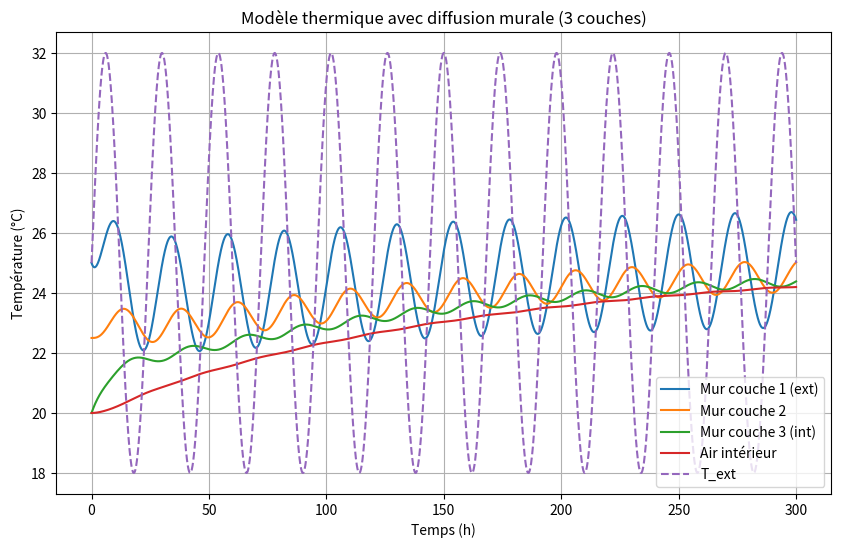

This figure's Python source:
import numpy as np
import matplotlib.pyplot as plt

# === Données géométriques et physiques ===
A_sol = 300         # m²
h = 2.5             # m
e_mur = 0.6         # m (épaisseur totale)
lambda_mur = 2.2    # W/m·K (pierre calcaire)
rho_mur = 2500      # kg/m³
c_p_mur = 880       # J/kg·K
rho_air = 1.2       # kg/m³
c_p_air = 1000      # J/kg·K
h_int = 9           # W/m²·K

# === Surfaces et volumes ===
A_mur = 2 * (2 * np.sqrt(A_sol)) * h
volume_air = A_sol * h
V_mur_total = A_mur * e_mur

# === Découpage en 3 couches ===
n_couches = 3
e_couche = e_mur / n_couches
V_couche = A_mur * e_couche
C_mur = rho_mur * c_p_mur * V_couche
R_couche = e_couche / (lambda_mur * A_mur)

# === Résistances et capacités ===
C1 = C2 = C3 = C_mur
C_int = volume_air * rho_air * c_p_air + rho_mur * c_p_mur * A_sol * 0.2 +  rho_mur * c_p_mur * A_sol * 0.10
R_iso = R_couche       # résistance vers extérieur
R12 = R23 = R_couche   # résistances internes murales
R_mur_int = 1 / (h_int * A_mur)

# === Simulation (Euler explicite) ===
dt = 0.1  # h
t_max = 300
N = int(t_max / dt)
t = np.linspace(0, t_max, N)
T_ext = lambda t: 25 + 7 * np.sin(2 * np.pi * t / 24)

# === Initialisation ===
T1 = np.zeros(N)
T2 = np.zeros(N)
T3 = np.zeros(N)
T_int = np.zeros(N)
T1[0] = 25        # Extérieur immédiat
T2[0] = 22.5      # Milieu du mur
T3[0] = 20        # Près de l'intérieur
T_int[0] = 20     # Air intérieur

for n in range(N - 1):
    Te = T_ext(t[n])

    dT1 = (Te - T1[n]) / R_iso - (T1[n] - T2[n]) / R12
    dT2 = (T1[n] - T2[n]) / R12 - (T2[n] - T3[n]) / R23
    dT3 = (T2[n] - T3[n]) / R23 - (T3[n] - T_int[n]) / R_mur_int
    dT_int = (T3[n] - T_int[n]) / R_mur_int

    T1[n+1] = T1[n] + dt*3600 * dT1 / C1
    T2[n+1] = T2[n] + dt*3600 * dT2 / C2
    T3[n+1] = T3[n] + dt*3600 * dT3 / C3
    T_int[n+1] = T_int[n] + dt*3600 * dT_int / C_int

# === Affichage ===
plt.figure(figsize=(10,6))
plt.plot(t, T1, label="Mur couche 1 (ext)")
plt.plot(t, T2, label="Mur couche 2")
plt.plot(t, T3, label="Mur couche 3 (int)")
plt.plot(t, T_int, label="Air intérieur")
plt.plot(t, T_ext(t), '--', label="T_ext")
plt.xlabel("Temps (h)")
plt.ylabel("Température (°C)")
plt.title("Modèle thermique avec diffusion murale (3 couches)")
plt.grid()
plt.legend()
plt.show()
